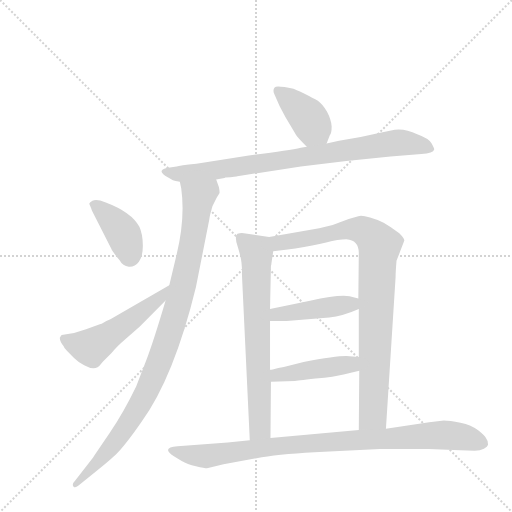
t = 0.00 s
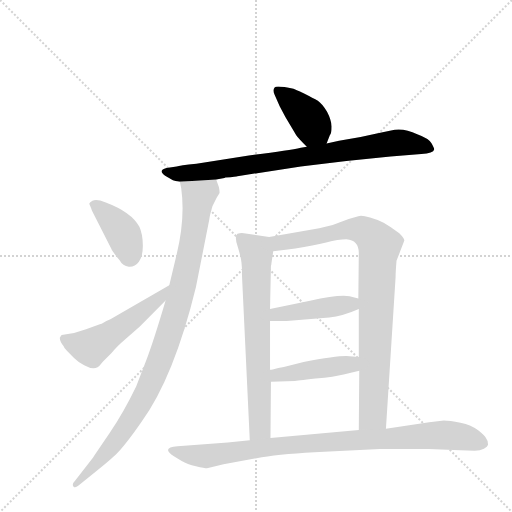
t = 1.58 s
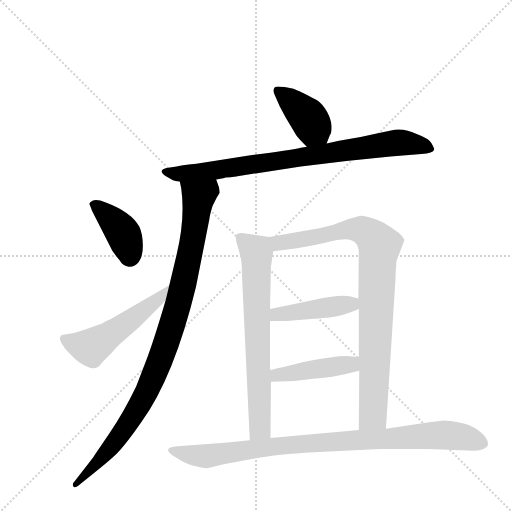
t = 3.17 s
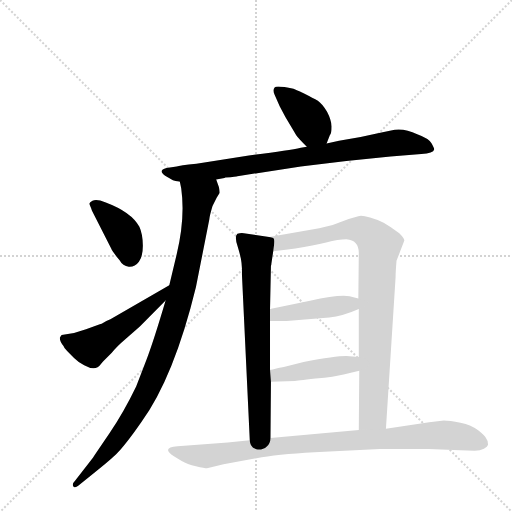
t = 4.75 s
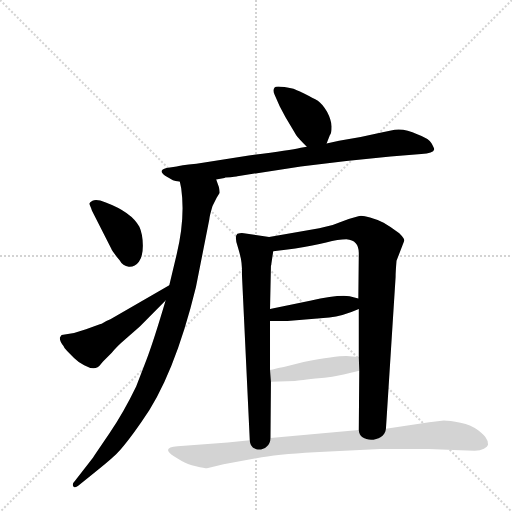
t = 6.33 s
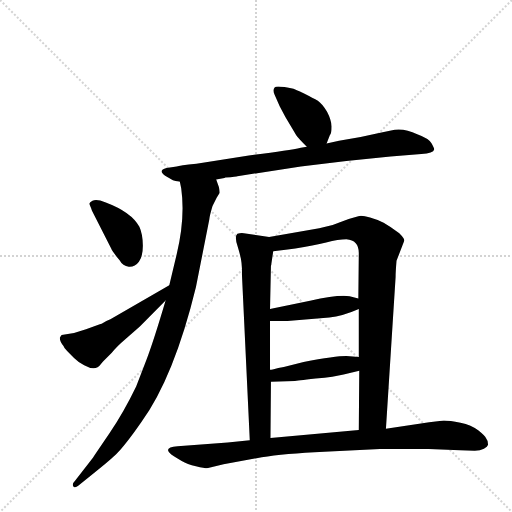
t = 7.92 s

The animated SVG that drew these frames (rendered in a browser with its animation timeline set to each time). Animation: 10 CSS @keyframes rules; one cycle of 7.92 s.

<svg version="1.1" viewBox="0 0 1024 1024" xmlns="http://www.w3.org/2000/svg">
  <g stroke="lightgray" stroke-dasharray="1,1" stroke-width="1" transform="scale(4, 4)">
    <line x1="0" y1="0" x2="256" y2="256"></line>
    <line x1="256" y1="0" x2="0" y2="256"></line>
    <line x1="128" y1="0" x2="128" y2="256"></line>
    <line x1="0" y1="128" x2="256" y2="128"></line>
  </g>
  <g transform="scale(0.92, -0.92) translate(60, -900)">
    <style type="text/css">
      
        @keyframes keyframes0 {
          from {
            stroke: blue;
            stroke-dashoffset: 401;
            stroke-width: 128;
          }
          57% {
            animation-timing-function: step-end;
            stroke: blue;
            stroke-dashoffset: 0;
            stroke-width: 128;
          }
          to {
            stroke: black;
            stroke-width: 1024;
          }
        }
        #make-me-a-hanzi-animation-0 {
          animation: keyframes0 0.5763346354166666s both;
          animation-delay: 0s;
          animation-timing-function: linear;
        }
      
        @keyframes keyframes1 {
          from {
            stroke: blue;
            stroke-dashoffset: 837;
            stroke-width: 128;
          }
          73% {
            animation-timing-function: step-end;
            stroke: blue;
            stroke-dashoffset: 0;
            stroke-width: 128;
          }
          to {
            stroke: black;
            stroke-width: 1024;
          }
        }
        #make-me-a-hanzi-animation-1 {
          animation: keyframes1 0.93115234375s both;
          animation-delay: 0.5763346354166666s;
          animation-timing-function: linear;
        }
      
        @keyframes keyframes2 {
          from {
            stroke: blue;
            stroke-dashoffset: 996;
            stroke-width: 128;
          }
          76% {
            animation-timing-function: step-end;
            stroke: blue;
            stroke-dashoffset: 0;
            stroke-width: 128;
          }
          to {
            stroke: black;
            stroke-width: 1024;
          }
        }
        #make-me-a-hanzi-animation-2 {
          animation: keyframes2 1.060546875s both;
          animation-delay: 1.5074869791666665s;
          animation-timing-function: linear;
        }
      
        @keyframes keyframes3 {
          from {
            stroke: blue;
            stroke-dashoffset: 398;
            stroke-width: 128;
          }
          56% {
            animation-timing-function: step-end;
            stroke: blue;
            stroke-dashoffset: 0;
            stroke-width: 128;
          }
          to {
            stroke: black;
            stroke-width: 1024;
          }
        }
        #make-me-a-hanzi-animation-3 {
          animation: keyframes3 0.5738932291666666s both;
          animation-delay: 2.5680338541666665s;
          animation-timing-function: linear;
        }
      
        @keyframes keyframes4 {
          from {
            stroke: blue;
            stroke-dashoffset: 528;
            stroke-width: 128;
          }
          63% {
            animation-timing-function: step-end;
            stroke: blue;
            stroke-dashoffset: 0;
            stroke-width: 128;
          }
          to {
            stroke: black;
            stroke-width: 1024;
          }
        }
        #make-me-a-hanzi-animation-4 {
          animation: keyframes4 0.6796875s both;
          animation-delay: 3.141927083333333s;
          animation-timing-function: linear;
        }
      
        @keyframes keyframes5 {
          from {
            stroke: blue;
            stroke-dashoffset: 708;
            stroke-width: 128;
          }
          70% {
            animation-timing-function: step-end;
            stroke: blue;
            stroke-dashoffset: 0;
            stroke-width: 128;
          }
          to {
            stroke: black;
            stroke-width: 1024;
          }
        }
        #make-me-a-hanzi-animation-5 {
          animation: keyframes5 0.826171875s both;
          animation-delay: 3.821614583333333s;
          animation-timing-function: linear;
        }
      
        @keyframes keyframes6 {
          from {
            stroke: blue;
            stroke-dashoffset: 911;
            stroke-width: 128;
          }
          75% {
            animation-timing-function: step-end;
            stroke: blue;
            stroke-dashoffset: 0;
            stroke-width: 128;
          }
          to {
            stroke: black;
            stroke-width: 1024;
          }
        }
        #make-me-a-hanzi-animation-6 {
          animation: keyframes6 0.9913736979166666s both;
          animation-delay: 4.647786458333333s;
          animation-timing-function: linear;
        }
      
        @keyframes keyframes7 {
          from {
            stroke: blue;
            stroke-dashoffset: 440;
            stroke-width: 128;
          }
          59% {
            animation-timing-function: step-end;
            stroke: blue;
            stroke-dashoffset: 0;
            stroke-width: 128;
          }
          to {
            stroke: black;
            stroke-width: 1024;
          }
        }
        #make-me-a-hanzi-animation-7 {
          animation: keyframes7 0.6080729166666666s both;
          animation-delay: 5.63916015625s;
          animation-timing-function: linear;
        }
      
        @keyframes keyframes8 {
          from {
            stroke: blue;
            stroke-dashoffset: 443;
            stroke-width: 128;
          }
          59% {
            animation-timing-function: step-end;
            stroke: blue;
            stroke-dashoffset: 0;
            stroke-width: 128;
          }
          to {
            stroke: black;
            stroke-width: 1024;
          }
        }
        #make-me-a-hanzi-animation-8 {
          animation: keyframes8 0.6105143229166666s both;
          animation-delay: 6.247233072916667s;
          animation-timing-function: linear;
        }
      
        @keyframes keyframes9 {
          from {
            stroke: blue;
            stroke-dashoffset: 933;
            stroke-width: 128;
          }
          75% {
            animation-timing-function: step-end;
            stroke: blue;
            stroke-dashoffset: 0;
            stroke-width: 128;
          }
          to {
            stroke: black;
            stroke-width: 1024;
          }
        }
        #make-me-a-hanzi-animation-9 {
          animation: keyframes9 1.00927734375s both;
          animation-delay: 6.857747395833334s;
          animation-timing-function: linear;
        }
      
    </style>
    
      <path d="M 650 588 L 657 606 Q 661 610 661 625 Q 660 640 651 657 Q 641 674 631 681 Q 621 687 601 697 Q 581 706 578 707 Q 541 715 537 710 Q 532 704 537 694 L 548 669 Q 560 645 575 621 L 584 606 Q 588 600 607 581 C 628 560 639 560 650 588 Z" fill="lightgray"></path>
    
      <path d="M 456 517 L 594 538 L 693 550 L 789 560 L 856 565 Q 882 567 884 575 Q 884 578 878 588.5 Q 872 599 847 608 Q 821 621 798 618 L 764 611 L 724 602 L 677 594 L 650 588 L 607 581 L 594 579 Q 568 573 481 562 L 367 544 Q 330 540 324 538 L 302 535 Q 282 530 299 518 L 316 508 Q 320 506 331 505 L 410 510 L 428 513 L 430 514 Q 455 516 456 517 Z" fill="lightgray"></path>
    
      <path d="M 331 505 L 334 490 Q 343 426 324 347 L 308 280 L 300 247 Q 274 159 258 117 L 236 60 Q 210 6 178 -42 Q 146 -89 142 -95 L 104 -144 Q 95 -153 100 -158 Q 104 -161 110 -156 L 137 -134 Q 173 -106 193 -87 Q 213 -67 247 -18 Q 318 79 366 276 L 395 423 Q 396 432 402 452 L 411 470 L 417 480 Q 418 482 416 493 L 410 510 C 401 539 326 535 331 505 Z" fill="lightgray"></path>
    
      <path d="M 158 464 Q 147 467 141 463.5 Q 135 460 134 457 Q 138 448 140 442 L 182 359 Q 183 355 200 334 Q 207 321 220 320 Q 233 319 242 331 Q 251 343 250.5 367.5 Q 250 392 243 407 Q 226 439 170 460 L 158 464 Z" fill="lightgray"></path>
    
      <path d="M 308 280 L 180 206 Q 172 203 161 196 L 157 195 L 127 184 L 101 176 L 74 172 Q 72 170 70 166 Q 70 158 78 148 Q 79 144 86 137 L 101 122 Q 111 112 123 106 Q 148 92 159 108 Q 161 111 164 114 L 183 133 Q 193 146 213 163 L 244 190 L 300 247 C 321 268 334 295 308 280 Z" fill="lightgray"></path>
    
      <path d="M 465 329 L 466 316 L 466 302 L 483 -57 C 484 -87 528 -82 528 -52 L 529 70 L 527 96 L 527 202 L 527 228 L 529 322 Q 530 324 530 327 L 534 354 C 538 383 538 383 525 385 L 470 393 Q 464 394 456 392 Q 449 386 457 363 Q 464 340 465 329 Z" fill="lightgray"></path>
    
      <path d="M 779 -32 L 800 298 Q 800 309 802 333 L 819 377 Q 819 382 808 393 Q 790 407 774 416 Q 732 434 719 430 L 698 424 Q 666 410 634 404 L 525 385 C 495 380 504 351 534 354 L 561 357 L 582 360 Q 622 366 649 373 Q 676 380 693 380 Q 720 378 720 350 L 719 251 L 720 228 L 720 124 L 721 94 L 720 -35 C 720 -65 777 -62 779 -32 Z" fill="lightgray"></path>
    
      <path d="M 527 202 L 563 202 L 656 210 Q 684 212 720 228 C 748 240 748 243 719 251 L 700 256 Q 675 260 614 246 L 527 228 C 498 222 497 202 527 202 Z" fill="lightgray"></path>
    
      <path d="M 529 70 L 581 72 Q 583 72 626 77 Q 668 81 687 86 L 721 94 C 750 101 750 122 720 124 L 693 126 Q 669 126 600 113 L 557 102 L 545 100 L 533 97 Q 529 96 527 96 C 497 91 499 69 529 70 Z" fill="lightgray"></path>
    
      <path d="M 483 -57 L 435 -62 L 326 -70 Q 289 -73 318 -92 L 335 -102 Q 347 -109 366 -113.5 Q 385 -118 390 -118 L 426 -109 L 509 -94 Q 557 -86 645 -82 L 766 -76 L 872 -76 L 940 -79 L 972 -80 Q 984 -80 992 -75.5 Q 1000 -71 1001 -67 Q 1001 -57 997 -53 Q 994 -47 979.5 -35.5 Q 965 -24 941 -19 Q 917 -14 905 -14 L 873 -18 L 779 -32 L 720 -35 L 528 -52 L 483 -57 Z" fill="lightgray"></path>
    
    
      <clipPath id="make-me-a-hanzi-clip-0">
        <path d="M 650 588 L 657 606 Q 661 610 661 625 Q 660 640 651 657 Q 641 674 631 681 Q 621 687 601 697 Q 581 706 578 707 Q 541 715 537 710 Q 532 704 537 694 L 548 669 Q 560 645 575 621 L 584 606 Q 588 600 607 581 C 628 560 639 560 650 588 Z"></path>
      </clipPath>
      <path clip-path="url(#make-me-a-hanzi-clip-0)" d="M 543 702 L 608 646 L 641 597" fill="none" id="make-me-a-hanzi-animation-0" stroke-dasharray="273 546" stroke-linecap="round"></path>
    
      <clipPath id="make-me-a-hanzi-clip-1">
        <path d="M 456 517 L 594 538 L 693 550 L 789 560 L 856 565 Q 882 567 884 575 Q 884 578 878 588.5 Q 872 599 847 608 Q 821 621 798 618 L 764 611 L 724 602 L 677 594 L 650 588 L 607 581 L 594 579 Q 568 573 481 562 L 367 544 Q 330 540 324 538 L 302 535 Q 282 530 299 518 L 316 508 Q 320 506 331 505 L 410 510 L 428 513 L 430 514 Q 455 516 456 517 Z"></path>
      </clipPath>
      <path clip-path="url(#make-me-a-hanzi-clip-1)" d="M 300 527 L 326 521 L 411 530 L 805 590 L 874 579" fill="none" id="make-me-a-hanzi-animation-1" stroke-dasharray="709 1418" stroke-linecap="round"></path>
    
      <clipPath id="make-me-a-hanzi-clip-2">
        <path d="M 331 505 L 334 490 Q 343 426 324 347 L 308 280 L 300 247 Q 274 159 258 117 L 236 60 Q 210 6 178 -42 Q 146 -89 142 -95 L 104 -144 Q 95 -153 100 -158 Q 104 -161 110 -156 L 137 -134 Q 173 -106 193 -87 Q 213 -67 247 -18 Q 318 79 366 276 L 395 423 Q 396 432 402 452 L 411 470 L 417 480 Q 418 482 416 493 L 410 510 C 401 539 326 535 331 505 Z"></path>
      </clipPath>
      <path clip-path="url(#make-me-a-hanzi-clip-2)" d="M 403 503 L 394 486 L 371 470 L 337 273 L 301 152 L 262 55 L 224 -13 L 183 -70 L 104 -152" fill="none" id="make-me-a-hanzi-animation-2" stroke-dasharray="868 1736" stroke-linecap="round"></path>
    
      <clipPath id="make-me-a-hanzi-clip-3">
        <path d="M 158 464 Q 147 467 141 463.5 Q 135 460 134 457 Q 138 448 140 442 L 182 359 Q 183 355 200 334 Q 207 321 220 320 Q 233 319 242 331 Q 251 343 250.5 367.5 Q 250 392 243 407 Q 226 439 170 460 L 158 464 Z"></path>
      </clipPath>
      <path clip-path="url(#make-me-a-hanzi-clip-3)" d="M 142 455 L 170 436 L 205 397 L 222 344" fill="none" id="make-me-a-hanzi-animation-3" stroke-dasharray="270 540" stroke-linecap="round"></path>
    
      <clipPath id="make-me-a-hanzi-clip-4">
        <path d="M 308 280 L 180 206 Q 172 203 161 196 L 157 195 L 127 184 L 101 176 L 74 172 Q 72 170 70 166 Q 70 158 78 148 Q 79 144 86 137 L 101 122 Q 111 112 123 106 Q 148 92 159 108 Q 161 111 164 114 L 183 133 Q 193 146 213 163 L 244 190 L 300 247 C 321 268 334 295 308 280 Z"></path>
      </clipPath>
      <path clip-path="url(#make-me-a-hanzi-clip-4)" d="M 80 164 L 108 151 L 141 147 L 290 255 L 302 276" fill="none" id="make-me-a-hanzi-animation-4" stroke-dasharray="400 800" stroke-linecap="round"></path>
    
      <clipPath id="make-me-a-hanzi-clip-5">
        <path d="M 465 329 L 466 316 L 466 302 L 483 -57 C 484 -87 528 -82 528 -52 L 529 70 L 527 96 L 527 202 L 527 228 L 529 322 Q 530 324 530 327 L 534 354 C 538 383 538 383 525 385 L 470 393 Q 464 394 456 392 Q 449 386 457 363 Q 464 340 465 329 Z"></path>
      </clipPath>
      <path clip-path="url(#make-me-a-hanzi-clip-5)" d="M 464 384 L 497 351 L 498 339 L 505 -29 L 490 -49" fill="none" id="make-me-a-hanzi-animation-5" stroke-dasharray="580 1160" stroke-linecap="round"></path>
    
      <clipPath id="make-me-a-hanzi-clip-6">
        <path d="M 779 -32 L 800 298 Q 800 309 802 333 L 819 377 Q 819 382 808 393 Q 790 407 774 416 Q 732 434 719 430 L 698 424 Q 666 410 634 404 L 525 385 C 495 380 504 351 534 354 L 561 357 L 582 360 Q 622 366 649 373 Q 676 380 693 380 Q 720 378 720 350 L 719 251 L 720 228 L 720 124 L 721 94 L 720 -35 C 720 -65 777 -62 779 -32 Z"></path>
      </clipPath>
      <path clip-path="url(#make-me-a-hanzi-clip-6)" d="M 534 382 L 546 372 L 700 402 L 722 401 L 751 385 L 764 367 L 751 -3 L 727 -28" fill="none" id="make-me-a-hanzi-animation-6" stroke-dasharray="783 1566" stroke-linecap="round"></path>
    
      <clipPath id="make-me-a-hanzi-clip-7">
        <path d="M 527 202 L 563 202 L 656 210 Q 684 212 720 228 C 748 240 748 243 719 251 L 700 256 Q 675 260 614 246 L 527 228 C 498 222 497 202 527 202 Z"></path>
      </clipPath>
      <path clip-path="url(#make-me-a-hanzi-clip-7)" d="M 533 209 L 542 216 L 693 237 L 712 245" fill="none" id="make-me-a-hanzi-animation-7" stroke-dasharray="312 624" stroke-linecap="round"></path>
    
      <clipPath id="make-me-a-hanzi-clip-8">
        <path d="M 529 70 L 581 72 Q 583 72 626 77 Q 668 81 687 86 L 721 94 C 750 101 750 122 720 124 L 693 126 Q 669 126 600 113 L 557 102 L 545 100 L 533 97 Q 529 96 527 96 C 497 91 499 69 529 70 Z"></path>
      </clipPath>
      <path clip-path="url(#make-me-a-hanzi-clip-8)" d="M 531 90 L 561 86 L 703 108 L 713 116" fill="none" id="make-me-a-hanzi-animation-8" stroke-dasharray="315 630" stroke-linecap="round"></path>
    
      <clipPath id="make-me-a-hanzi-clip-9">
        <path d="M 483 -57 L 435 -62 L 326 -70 Q 289 -73 318 -92 L 335 -102 Q 347 -109 366 -113.5 Q 385 -118 390 -118 L 426 -109 L 509 -94 Q 557 -86 645 -82 L 766 -76 L 872 -76 L 940 -79 L 972 -80 Q 984 -80 992 -75.5 Q 1000 -71 1001 -67 Q 1001 -57 997 -53 Q 994 -47 979.5 -35.5 Q 965 -24 941 -19 Q 917 -14 905 -14 L 873 -18 L 779 -32 L 720 -35 L 528 -52 L 483 -57 Z"></path>
      </clipPath>
      <path clip-path="url(#make-me-a-hanzi-clip-9)" d="M 318 -79 L 389 -92 L 626 -62 L 893 -46 L 941 -49 L 989 -63" fill="none" id="make-me-a-hanzi-animation-9" stroke-dasharray="805 1610" stroke-linecap="round"></path>
    
  </g>
</svg>
